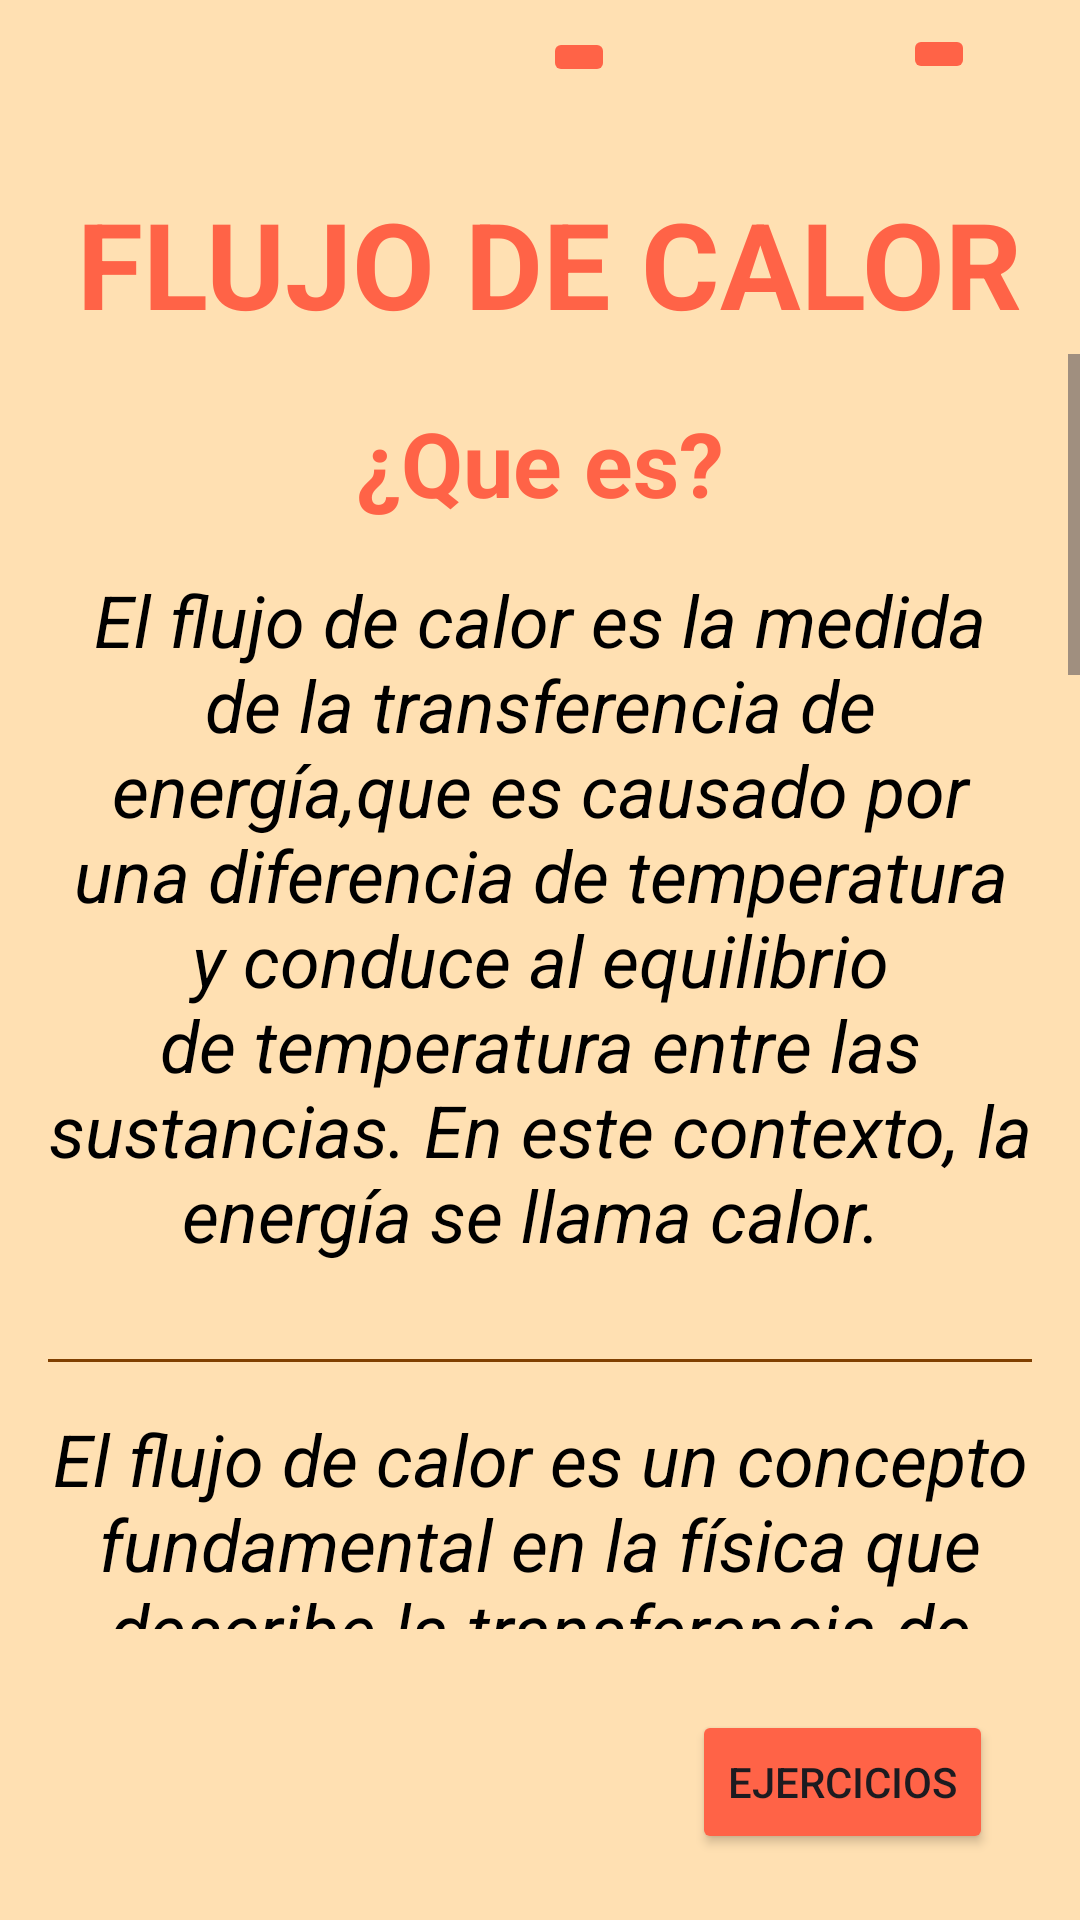

This screen was rendered from an Android layout file. Write that file and the resources it references.
<!-- AndroidManifest.xml: application theme Theme.Sapo_proyect -->
<!-- res/layout/activity_main2.xml -->
<?xml version="1.0" encoding="utf-8"?>
<RelativeLayout xmlns:android="http://schemas.android.com/apk/res/android"
    xmlns:app="http://schemas.android.com/apk/res-auto"
    xmlns:tools="http://schemas.android.com/tools"
    android:id="@+id/main"
    android:layout_width="match_parent"
    android:layout_height="match_parent"
    tools:context=".flujocalor.MainActivity2"
    android:background="#FFE0B2">

    <TextView
        android:id="@+id/textView"
        android:layout_width="397dp"
        android:layout_height="53dp"
        android:layout_alignParentStart="true"
        android:layout_alignParentTop="true"
        android:layout_marginStart="6dp"
        android:layout_marginTop="61dp"
        android:gravity="center"
        android:text="FLUJO DE CALOR"
        android:textColor="#FF6347"
        android:textSize="40sp"
        android:textStyle="bold" />

    <ImageButton
        android:id="@+id/btnimhist"
        android:layout_width="wrap_content"
        android:layout_height="wrap_content"
        android:layout_alignParentStart="true"
        android:layout_alignParentTop="true"
        android:layout_marginStart="301dp"
        android:layout_marginTop="8dp"
        android:backgroundTint="#FF6347"
        app:srcCompat="@drawable/baseline_arrow_forward_24" />

    <ScrollView
        android:layout_width="match_parent"
        android:layout_height="516dp"
        android:layout_alignParentStart="true"
        android:layout_alignParentTop="true"
        android:layout_alignParentEnd="true"
        android:layout_alignParentBottom="true"
        android:layout_marginStart="0dp"
        android:layout_marginTop="118dp"
        android:layout_marginEnd="0dp"
        android:layout_marginBottom="97dp">

        <LinearLayout
            android:layout_width="match_parent"
            android:layout_height="wrap_content"
            android:orientation="vertical"
            android:padding="16dp">


            <TextView
                android:layout_width="match_parent"
                android:layout_height="wrap_content"
                android:layout_marginBottom="16dp"
                android:gravity="center"
                android:text="¿Que es?"
                android:textColor="#FF6347"
                android:textSize="30sp"
                android:textStyle="bold" />

            <TextView
                android:layout_width="match_parent"
                android:layout_height="wrap_content"
                android:layout_marginBottom="16dp"
                android:gravity="center"
                android:text="El flujo de calor es la medida de la transferencia de energía,que es causado por una diferencia de temperatura y conduce al equilibrio de temperatura entre las sustancias. En este contexto, la energía se llama calor. "
                android:textColor="@color/black"
                android:textSize="24sp"
                android:textStyle="italic" />


            <View
                android:layout_width="match_parent"
                android:layout_height="1dp"
                android:layout_marginTop="16dp"
                android:layout_marginBottom="16dp"
                android:background="#804000" />

            <TextView
                android:layout_width="match_parent"
                android:layout_height="wrap_content"
                android:layout_marginBottom="16dp"
                android:gravity="center"
                android:text="El flujo de calor es un concepto fundamental en la física que describe la transferencia de energía térmica entre dos cuerpos o sistemas que están a diferentes temperaturas. Esta transferencia de energía ocurre en un intento de alcanzar un equilibrio térmico entre los cuerpos o sistemas."
                android:textColor="@color/black"
                android:textSize="24sp"
                android:textStyle="italic" />

            <TextView
                android:layout_width="match_parent"
                android:layout_height="wrap_content"
                android:layout_marginBottom="16dp"
                android:gravity="center"
                android:text="La cantidad de calor que pasa de una sustancia a otra por unidad de tiempo, es el flujo de calor con la unidad de medida Joule por segundo [J/s]. Esta es la unidad de medida Watts [W] que se utiliza comúnmente para indicar la potencia."
                android:textColor="@color/black"
                android:textSize="24sp"
                android:textStyle="italic" />

            <View
                android:layout_width="match_parent"
                android:layout_height="1dp"
                android:layout_marginTop="16dp"
                android:layout_marginBottom="16dp"
                android:background="#804000" />

            <TextView
                android:layout_width="match_parent"
                android:layout_height="wrap_content"
                android:layout_marginBottom="16dp"
                android:gravity="center"
                android:text="PUNTOS IMPORTANTES SOBRE FLUJO DE CALOR"
                android:textColor="#FF6347"
                android:textSize="30sp"
                android:textStyle="bold" />

            <TextView
                android:layout_width="match_parent"
                android:layout_height="wrap_content"
                android:layout_marginBottom="16dp"
                android:text="1. Transferencia de energía térmica"
                android:textColor="@color/black"
                android:textSize="24sp"
                android:textStyle="italic" />

            <TextView
                android:layout_width="match_parent"
                android:layout_height="wrap_content"
                android:layout_marginBottom="16dp"
                android:text="2. Dirección del flujo de calor"
                android:textColor="@color/black"
                android:textSize="24sp"
                android:textStyle="italic" />

            <TextView
                android:layout_width="match_parent"
                android:layout_height="wrap_content"
                android:layout_marginBottom="16dp"
                android:text="3. Causas del flujo de calor"
                android:textColor="@color/black"
                android:textSize="24sp"
                android:textStyle="italic" />

            <TextView
                android:layout_width="match_parent"
                android:layout_height="wrap_content"
                android:layout_marginBottom="16dp"
                android:text="4. Unidades de medida"
                android:textColor="@color/black"
                android:textSize="24sp"
                android:textStyle="italic" />

            <TextView
                android:layout_width="match_parent"
                android:layout_height="wrap_content"
                android:layout_marginBottom="16dp"
                android:text="5. Mecanismos de transferencia"
                android:textColor="@color/black"
                android:textSize="24sp"
                android:textStyle="italic" />

            <TextView
                android:layout_width="match_parent"
                android:layout_height="wrap_content"
                android:layout_marginBottom="16dp"
                android:text="6. Conducción"
                android:textColor="@color/black"
                android:textSize="24sp"
                android:textStyle="italic" />

            <TextView
                android:layout_width="match_parent"
                android:layout_height="wrap_content"
                android:layout_marginBottom="16dp"
                android:text="7. Convección"
                android:textColor="@color/black"
                android:textSize="24sp"
                android:textStyle="italic" />

            <TextView
                android:layout_width="match_parent"
                android:layout_height="wrap_content"
                android:layout_marginBottom="16dp"
                android:text="8. Radiación"
                android:textColor="@color/black"
                android:textSize="24sp"
                android:textStyle="italic" />

            <TextView
                android:layout_width="match_parent"
                android:layout_height="wrap_content"
                android:layout_marginBottom="16dp"
                android:gravity="center"
                android:text="Estas solo son algunas caracteristicas sobre el flujo de calor y los procesos en los que se transfiere el calor"
                android:textColor="@color/black"
                android:textSize="24sp"
                android:textStyle="italic" />


            <View
                android:layout_width="match_parent"
                android:layout_height="1dp"
                android:layout_marginTop="16dp"
                android:layout_marginBottom="16dp"
                android:background="#804000" />
        </LinearLayout>

    </ScrollView>

    <Button
        android:id="@+id/btnejercicio"
        android:layout_width="wrap_content"
        android:layout_height="wrap_content"
        android:layout_alignParentEnd="true"
        android:layout_alignParentBottom="true"
        android:layout_marginEnd="29dp"
        android:layout_marginBottom="22dp"
        android:backgroundTint="#FF6347"
        android:text="Ejercicios" />

    <ImageButton
        android:id="@+id/btnimhome"
        android:layout_width="wrap_content"
        android:layout_height="wrap_content"
        android:layout_alignParentStart="true"
        android:layout_alignParentTop="true"
        android:layout_marginStart="181dp"
        android:layout_marginTop="9dp"
        android:src="@drawable/baseline_home_filled_24"
        android:backgroundTint="#FF6347"/>

</RelativeLayout>
<!-- resources referenced by this layout -->
<resources>
  <style name="Theme.Sapo_proyect" parent="Base.Theme.Sapo_proyect" />
  <style name="Base.Theme.Sapo_proyect" parent="Theme.Material3.DayNight.NoActionBar">
          
          
      </style>
  <!-- not gathered from this repository: default colours our renderer supplied (Android Studio template values) -->
  <color name="black">#FF000000</color>
</resources>
